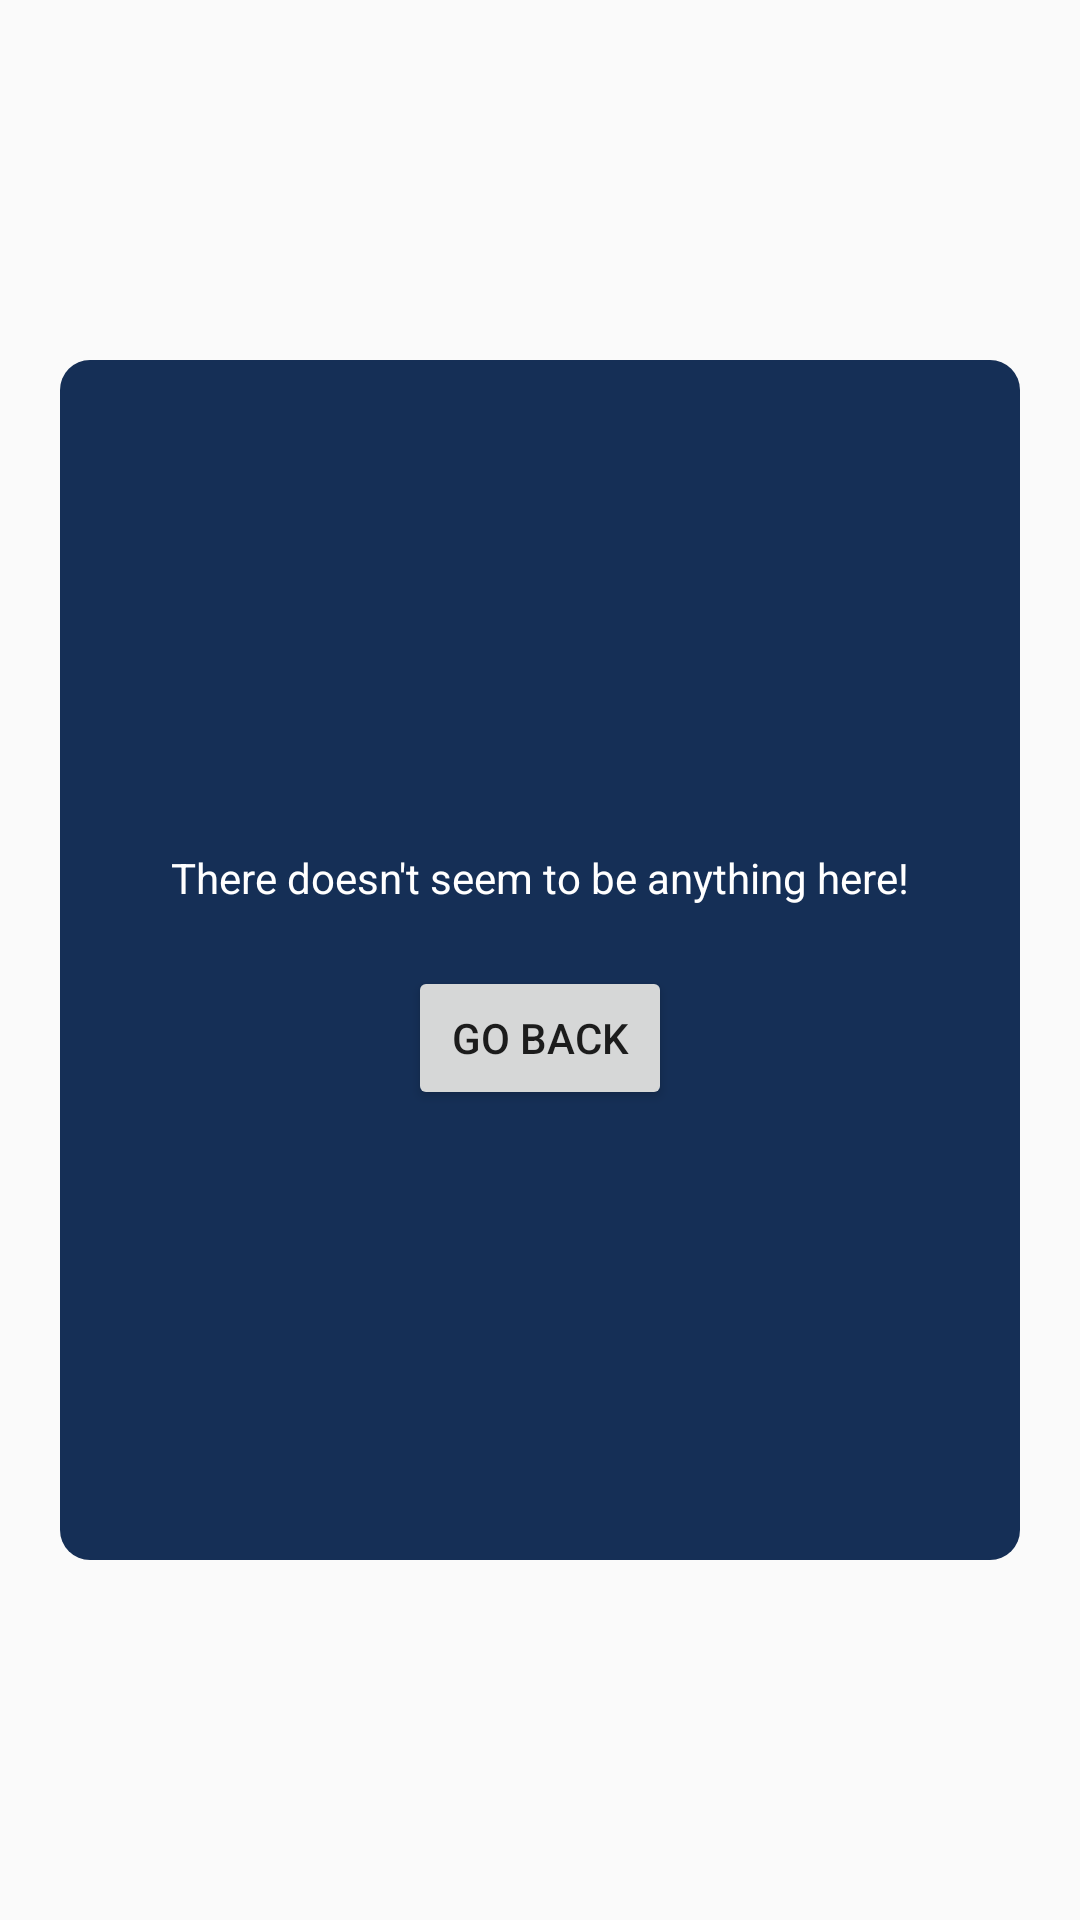

Write the Android layout XML for this screen, with the resource values it uses.
<!-- AndroidManifest.xml: application theme NoActionBarBlue -->
<!-- res/layout/content_missing_layout.xml -->
<?xml version="1.0" encoding="utf-8"?>
<RelativeLayout xmlns:android="http://schemas.android.com/apk/res/android"
    android:layout_width="match_parent"
    android:layout_height="match_parent"
    android:background="@drawable/app_background"
    android:padding="20dp">

    <RelativeLayout
        android:layout_width="match_parent"
        android:layout_height="400dp"
        android:layout_alignParentStart="true"
        android:layout_centerVertical="true"
        android:background="@drawable/rounded_background_primary"
        android:padding="20dp">

        <TextView
            android:id="@+id/textView5"
            android:layout_width="wrap_content"
            android:layout_height="wrap_content"
            android:layout_above="@+id/button2"
            android:layout_centerHorizontal="true"
            android:layout_marginBottom="20dp"
            android:text="@string/content_missing_main"
            android:textColor="@android:color/background_light" />

        <Button
            android:id="@+id/button2"
            android:layout_width="wrap_content"
            android:layout_height="wrap_content"
            android:layout_alignParentBottom="true"
            android:layout_centerHorizontal="true"
            android:layout_marginBottom="130dp"
            android:text="@string/content_missing_back" />
    </RelativeLayout>
</RelativeLayout>
<!-- resources referenced by this layout -->
<resources>
  <!-- drawable app_background (drawable) -->
  <?xml version="1.0" encoding="utf-8"?>
  <layer-list xmlns:android="http://schemas.android.com/apk/res/android">
      <item>
          <shape android:shape="rectangle">
              <solid android:color="@color/ic_background_background" />
          </shape>
      </item>
      <item>
          <bitmap xmlns:android="http://schemas.android.com/apk/res/android"
              android:src="@drawable/stripe"
              android:tileMode="repeat"/>
      </item>
  </layer-list>
  <!-- drawable rounded_background_primary (drawable) -->
  <?xml version="1.0" encoding="utf-8"?>
      <shape xmlns:android="http://schemas.android.com/apk/res/android"
          android:shape="rectangle" >
  
          <solid android:color="#152f56" />
  
          <corners
              android:bottomLeftRadius="10dp"
              android:bottomRightRadius="10dp"
              android:topLeftRadius="10dp"
              android:topRightRadius="10dp" />
  
      </shape>
  <string name="content_missing_back">Go Back</string>
  <string name="content_missing_main">There doesn\'t seem to be anything here!</string>
  <style name="NoActionBarBlue" parent="Theme.AppCompat.Light.NoActionBar">
          <item name="colorPrimary">@color/colorPrimary</item>
          <item name="colorPrimaryDark">@color/colorPrimaryDark</item>
      </style>
  <color name="ic_background_background">#031131</color>
  <!-- not gathered from this repository: default colours our renderer supplied (Android Studio template values) -->
  <color name="colorPrimary">#FF6200EE</color>
  <color name="colorPrimaryDark">#FF3700B3</color>
</resources>
